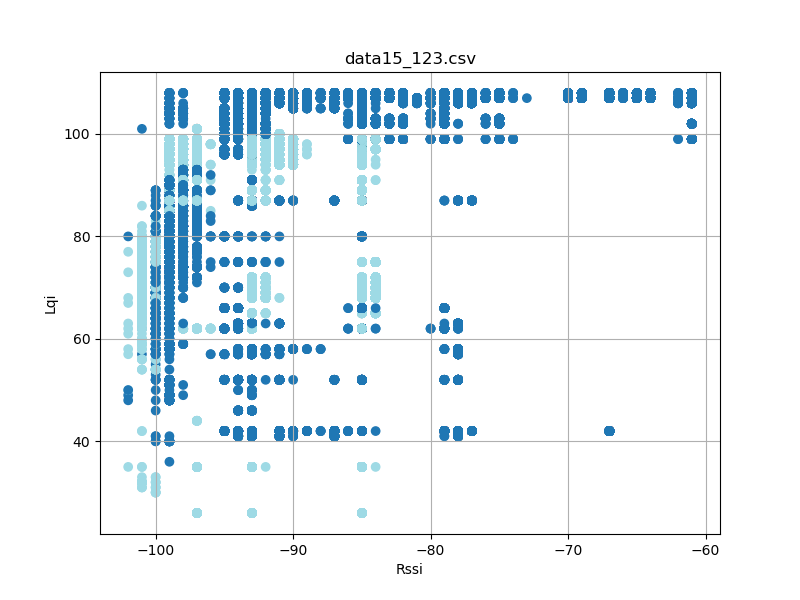

Values plotted in this chart, from the file beside it:
timestamp, rssi, lqi, device_id
'2023-08-26 12:23:17058', -93, 106, 2
'2023-08-26 12:23:17059', -92, 106, 2
'2023-08-26 12:23:17151', -92, 106, 2
'2023-08-26 12:23:17151', -93, 106, 2
'2023-08-26 12:23:17245', -92, 106, 2
'2023-08-26 12:23:17245', -93, 106, 2
'2023-08-26 12:23:17338', -93, 106, 2
'2023-08-26 12:23:17339', -92, 106, 2
'2023-08-26 12:23:17432', -92, 106, 2
'2023-08-26 12:23:17432', -93, 106, 2
'2023-08-26 12:23:17526', -92, 106, 2
'2023-08-26 12:23:17526', -93, 106, 2
'2023-08-26 12:23:17620', -92, 106, 2
'2023-08-26 12:23:17620', -93, 106, 2
'2023-08-26 12:23:17713', -93, 106, 2
'2023-08-26 12:23:17714', -92, 106, 2
'2023-08-26 12:23:17807', -93, 106, 2
'2023-08-26 12:23:17808', -93, 106, 2
'2023-08-26 12:23:17900', -92, 106, 2
'2023-08-26 12:23:17901', -93, 106, 2
'2023-08-26 12:23:17994', -92, 106, 2
'2023-08-26 12:23:17995', -93, 106, 2
'2023-08-26 12:23:18088', -92, 106, 2
'2023-08-26 12:23:18089', -93, 106, 2
'2023-08-26 12:23:18182', -93, 106, 2
'2023-08-26 12:23:18183', -93, 106, 2
'2023-08-26 12:23:18276', -93, 106, 2
'2023-08-26 12:23:18277', -92, 106, 2
'2023-08-26 12:23:18369', -92, 106, 2
'2023-08-26 12:23:18370', -93, 106, 2
'2023-08-26 12:23:18463', -92, 106, 2
'2023-08-26 12:23:18464', -93, 106, 2
'2023-08-26 12:23:18557', -92, 106, 2
'2023-08-26 12:23:18558', -93, 106, 2
'2023-08-26 12:23:18745', -92, 106, 2
'2023-08-26 12:23:18746', -93, 106, 2
'2023-08-26 12:23:18934', -93, 106, 2
'2023-08-26 12:23:18935', -92, 106, 2
'2023-08-26 12:23:19026', -92, 106, 2
'2023-08-26 12:23:19026', -93, 106, 2
'2023-08-26 12:23:19120', -92, 106, 2
'2023-08-26 12:23:19120', -93, 106, 2
'2023-08-26 12:23:19214', -92, 106, 2
'2023-08-26 12:23:19214', -93, 106, 2
'2023-08-26 12:23:19308', -92, 106, 2
'2023-08-26 12:23:19308', -93, 106, 2
'2023-08-26 12:23:19401', -93, 106, 2
'2023-08-26 12:23:19402', -92, 106, 2
'2023-08-26 12:23:19494', -92, 106, 2
'2023-08-26 12:23:19495', -93, 106, 2
'2023-08-26 12:23:19589', -92, 106, 2
'2023-08-26 12:23:19589', -93, 106, 2
'2023-08-26 12:23:19682', -92, 106, 2
'2023-08-26 12:23:19683', -93, 106, 2
'2023-08-26 12:23:19776', -92, 106, 2
'2023-08-26 12:23:19777', -93, 106, 2
'2023-08-26 12:23:19870', -93, 106, 2
'2023-08-26 12:23:19870', -93, 106, 2
'2023-08-26 12:23:19963', -93, 106, 2
'2023-08-26 12:23:19964', -93, 106, 2
... 58,507 more rows
